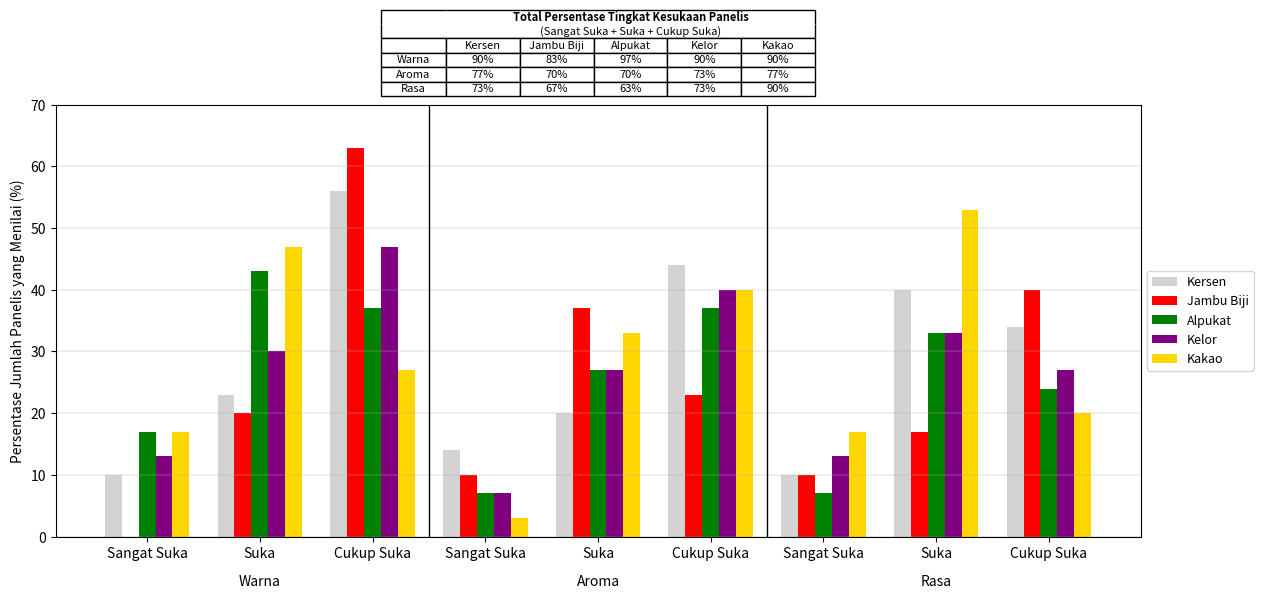

Generate this figure with matplotlib:
import matplotlib.pyplot as plt
import numpy as np

# ================= DATA =================
categories = ['Sangat Suka', 'Suka', 'Cukup Suka'] * 3

kersen = [10,23,56, 14,20,44, 10,40,34]
jambu  = [0,20,63, 10,37,23, 10,17,40]
alpukat= [17,43,37, 7,27,37, 7,33,24]
kelor  = [13,30,47, 7,27,40, 13,33,27]
kakao  = [17,47,27, 3,33,40, 17,53,20]

data = [kersen, jambu, alpukat, kelor, kakao]
labels_produk = ['Kersen', 'Jambu Biji', 'Alpukat', 'Kelor', 'Kakao']
colors = ['lightgray', 'red', 'green', 'purple', 'gold']

# ================= PLOT =================
x = np.arange(len(categories))
width = 0.15

fig, ax = plt.subplots(figsize=(14,8))
plt.subplots_adjust(top=0.65)

for i, d in enumerate(data):
    ax.bar(x + (i-2)*width, d, width, label=labels_produk[i], color=colors[i])

# ================= AXIS =================
ax.set_xticks(x)
ax.set_xticklabels(categories)
ax.set_ylabel('Persentase Jumlah Panelis yang Menilai (%)')

ax.axvline(2.5, color='black', linewidth=1)
ax.axvline(5.5, color='black', linewidth=1)

ax.text(1, -8, 'Warna', ha='center')
ax.text(4, -8, 'Aroma', ha='center')
ax.text(7, -8, 'Rasa', ha='center')

ax.grid(axis='y', linestyle='-', linewidth=0.3)
ax.legend(loc='center left', bbox_to_anchor=(1, 0.5), fontsize=9)
ax.set_ylim(0,70)

# ================= TABLE =================
table_data = [
    ['', '', '', '', '', ''],
    ['', '', '', '', '', ''],
    ['', 'Kersen','Jambu Biji','Alpukat','Kelor','Kakao'],
    ['Warna','90%','83%','97%','90%','90%'],
    ['Aroma','77%','70%','70%','73%','77%'],
    ['Rasa','73%','67%','63%','73%','90%']
]

# 🔥 kolom dibuat simetris biar center bener
col_widths = [0.15, 0.17, 0.17, 0.17, 0.17, 0.17]

table = plt.table(
    cellText=table_data,
    cellLoc='center',
    loc='upper center',
    colWidths=col_widths,
    bbox=[0.3, 1.02, 0.4, 0.20]  # 🔥 lebih kecil & center
)

table.auto_set_font_size(False)
table.set_fontsize(8)
table.scale(1, 0.8)

# ================= STYLE =================
for (row, col), cell in table.get_celld().items():
    cell.set_edgecolor('black')
    cell.set_linewidth(1)

# kosongkan semua header kecuali tengah
for col in range(6):
    if col != 3:
        table[(0, col)].get_text().set_text('')
        table[(1, col)].get_text().set_text('')

# center text
table[(0,3)].get_text().set_ha('center')
table[(1,3)].get_text().set_ha('center')

# bold judul utama
table[(0,3)].get_text().set_weight('bold')

table[(0,3)].get_text().set_text(
    'Total Persentase Tingkat Kesukaan Panelis'
)

table[(1,3)].get_text().set_text(
    '(Sangat Suka + Suka + Cukup Suka)'
)

# ================= FAKE MERGE HEADER =================
for col in range(6):
    table[(0, col)].visible_edges = ''
    table[(1, col)].visible_edges = ''

for col in range(6):
    if col == 0:
        table[(0, col)].visible_edges = 'LT'
        table[(1, col)].visible_edges = 'LB'
    elif col == 5:
        table[(0, col)].visible_edges = 'RT'
        table[(1, col)].visible_edges = 'RB'
    else:
        table[(0, col)].visible_edges = 'T'
        table[(1, col)].visible_edges = 'B'

plt.show()
